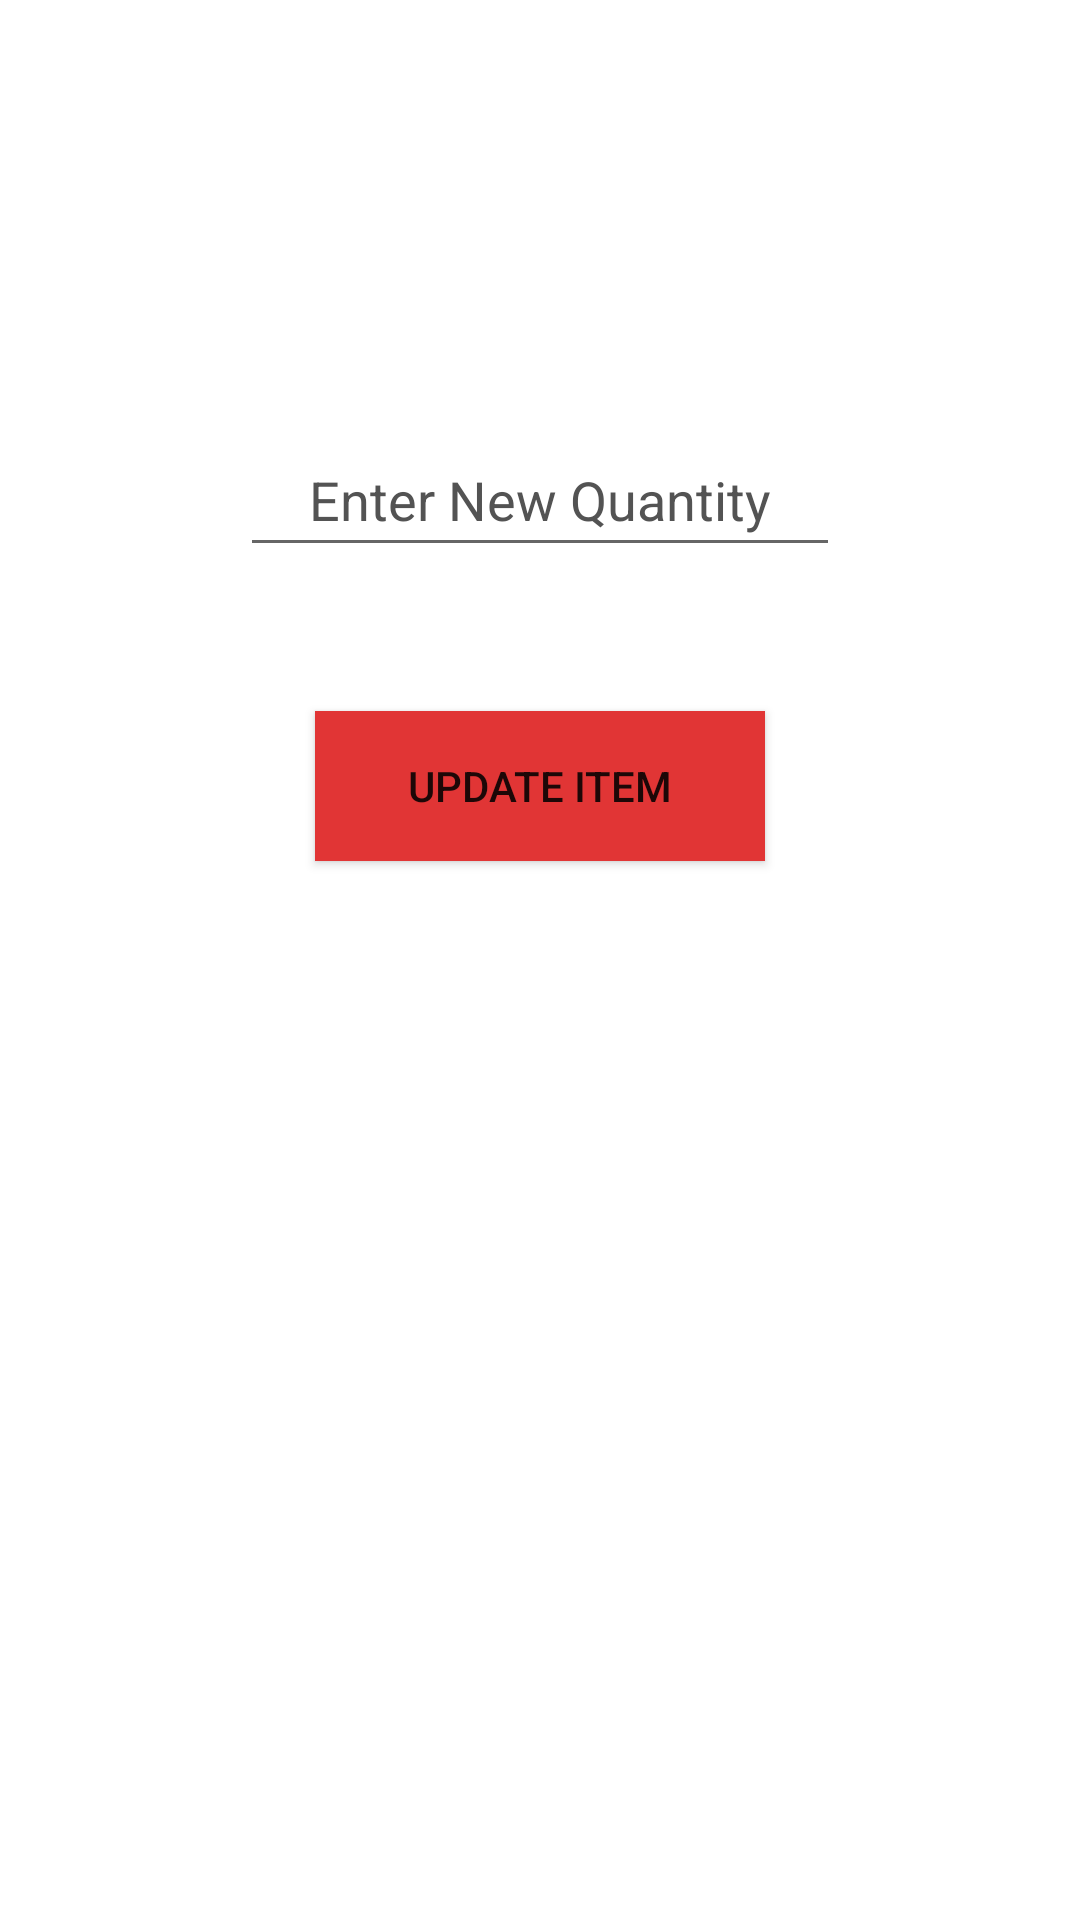

Android layout source for this screen:
<!-- AndroidManifest.xml: application theme Theme.Inventoryappsebastian -->
<!-- res/layout/quantity_dialog.xml -->
<?xml version="1.0" encoding="utf-8"?>
<androidx.constraintlayout.widget.ConstraintLayout xmlns:android="http://schemas.android.com/apk/res/android"
    xmlns:app="http://schemas.android.com/apk/res-auto"
    xmlns:tools="http://schemas.android.com/tools"
    android:layout_width="400dp"
    android:layout_height="500dp"
    android:background="#FFFFFF">

    <EditText
        android:id="@+id/etxtQtyDialog"
        android:layout_width="200dp"
        android:layout_height="wrap_content"
        android:ems="10"
        android:hint="Enter New Quantity"
        android:inputType="textPersonName"
        android:minHeight="48dp"
        android:textAlignment="center"
        android:textColor="#000000"
        android:textColorHint="#535353"
        app:layout_constraintBottom_toBottomOf="parent"
        app:layout_constraintEnd_toEndOf="parent"
        app:layout_constraintStart_toStartOf="parent"
        app:layout_constraintTop_toTopOf="parent"
        app:layout_constraintVertical_bias="0.238" />

    <Button
        android:id="@+id/btnUpdateQuantity"
        android:layout_width="150dp"
        android:layout_height="50dp"
        android:layout_marginTop="48dp"
        android:background="#FFFFFF"
        android:backgroundTint="#E13535"
        android:shadowColor="#3AA800"
        android:text="Update Item"
        app:cornerRadius="20dp"
        app:iconTint="#64FFDA"
        app:layout_constraintBottom_toBottomOf="parent"
        app:layout_constraintEnd_toEndOf="parent"
        app:layout_constraintStart_toStartOf="parent"
        app:layout_constraintTop_toBottomOf="@+id/etxtQtyDialog"
        app:layout_constraintVertical_bias="0.0"
        app:rippleColor="#64FFDA"
        tools:ignore="TextContrastCheck" />
</androidx.constraintlayout.widget.ConstraintLayout>
<!-- resources referenced by this layout -->
<resources>
  <style name="Theme.Inventoryappsebastian" parent="Theme.MaterialComponents.DayNight.NoActionBar">
          
          <item name="colorPrimary">@color/purple_500</item>
          <item name="colorPrimaryVariant">@color/purple_700</item>
          <item name="colorOnPrimary">@color/white</item>
          
          <item name="colorSecondary">@color/teal_200</item>
          <item name="colorSecondaryVariant">@color/teal_700</item>
          <item name="colorOnSecondary">@color/white</item>
          
          <item name="android:statusBarColor" tools:targetApi="l">#000000</item>
          
      </style>
  <color name="purple_500">#FF6200EE</color>
  <color name="purple_700">#FF3700B3</color>
  <color name="white">#FFFFFFFF</color>
  <color name="teal_200">#FF03DAC5</color>
  <color name="teal_700">#FF018786</color>
</resources>
